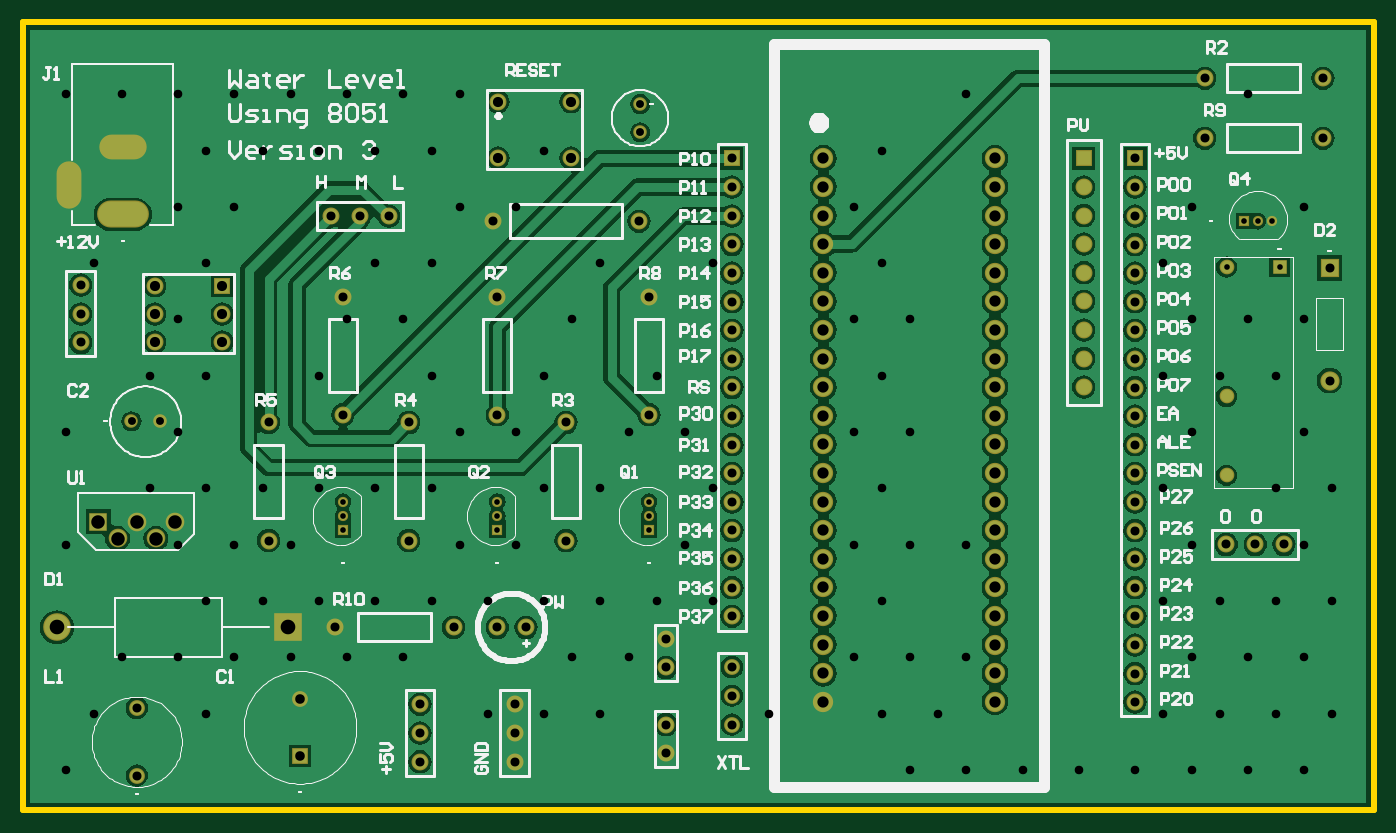
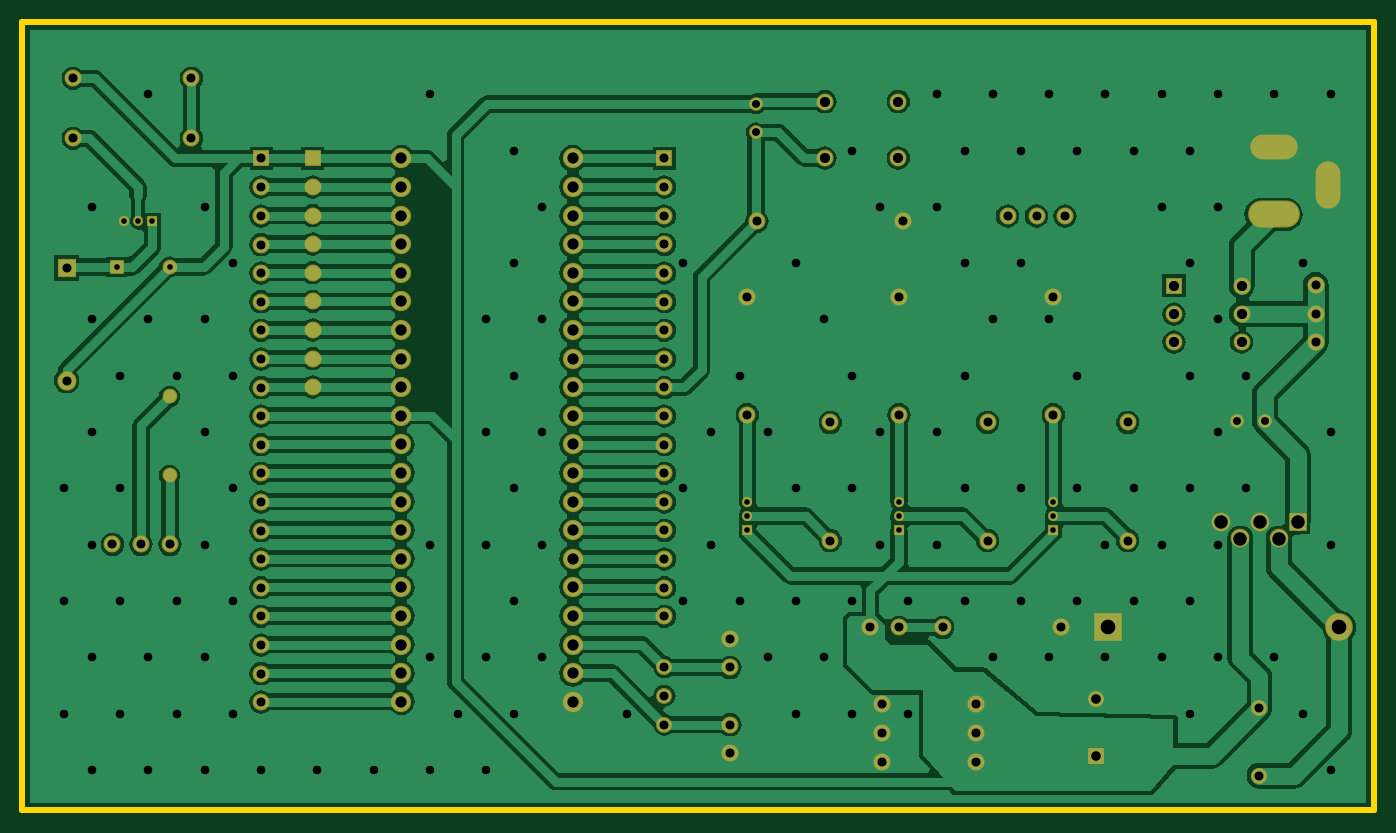
Circuit board: 9 layer files. Board 120.0 x 70.0 mm.
- drill: water_level_v3-RectHoles.TXT (491 bytes)
- drill: water_level_v3-RoundHoles.TXT (2878 bytes)
- drill: water_level_v3-SlotHoles.TXT (199 bytes)
- bottom_copper: water_level_v3.GBL (65133 bytes)
- bottom_mask: water_level_v3.GBS (3979 bytes)
- outline: water_level_v3.GKO (269 bytes)
- top_copper: water_level_v3.GTL (73866 bytes)
- top_silk: water_level_v3.GTO (40587 bytes)
- top_mask: water_level_v3.GTS (3978 bytes)

=== drill: water_level_v3-RectHoles.TXT ===
M48
;Layer_Color=9474304
;FILE_FORMAT=2:4
INCH,TZ
;TYPE=PLATED
T1F00S00C0.0157
T3F00S00C0.0197
%
G90
G05
T01
G00X42021Y11717
M15
G01X42179
M16
G00X42021Y14472
M15
G01X42179
M16
T03
G00X37100Y14859
M15
G01Y14741
M16
G00X37100Y15859
M15
G01Y15741
M16
G00X37100Y16859
M15
G01Y16741
M16
G00X37100Y17859
M15
G01Y17741
M16
G00X37100Y18859
M15
G01Y18741
M16
G00X37100Y19859
M15
G01Y19741
M16
G00X37100Y20859
M15
G01Y20741
M16
G00X37100Y21859
M15
G01Y21741
M16
G00X37100Y22859
M15
G01Y22741
M16
M30

=== drill: water_level_v3-RoundHoles.TXT ===
M48
;Layer_Color=9474304
;FILE_FORMAT=2:4
INCH,TZ
;TYPE=PLATED
T2F00S00C0.0197
T4F00S00C0.0276
T5F00S00C0.0300
T6F00S00C0.0315
T7F00S00C0.0335
T8F00S00C0.0354
T9F00S00C0.0394
T11F00S00C0.0472
T12F00S00C0.0512
%
T02
X11200Y9796
Y10298
Y10800
X16600
Y10298
Y9796
X21900
Y10298
Y10800
X42100Y19000
X43950
X43702Y20600
X43200
X42698
T04
X3808Y13600
X4792
X21600Y23712
Y24696
T05
X42842Y1417
X44811
X45795Y3385
X43826
X44811Y5354
X42842
X43826Y7322
X45795
X44811Y9291
X45795Y11259
X43826
X44811Y13228
X40874
X39889Y11259
X40874Y9291
X41858Y7322
X39889
X40874Y5354
X41858Y3385
X39889
X40874Y1417
X38905
X36937
X34968
X33000
X31031
X32015Y3385
X30047
X31031Y5354
X33000
Y9291
X31031
X29063
X30047Y11259
X31031Y13228
X29063
X30047Y7322
X29063Y5354
X26110Y3385
X24141Y7322
X22173
X20204
X18236
X16267
X14299
X12330
X13315Y5354
X11346
X16267Y3385
X18236
X20204
X21189Y5354
X19220
X17252Y9291
X15283
X14299Y11259
X12330
X15283Y13228
X17252
X18236Y11259
X20204
X21189Y13228
X23157
X24141Y11259
X23157Y9291
X9378
X7409
X5441
X6425Y11259
X8393
X10362
Y7322
X8393
X6425
X7409Y5354
X9378
X5441
X3472
X2488Y3385
X1504Y1417
X6425Y3385
X4456Y11259
X5441Y13228
X1504
Y9291
X4456Y15196
X6425
X5441Y17165
X6425Y19133
X7409Y21102
X5441
X6425Y23070
X8393
X10362
X9378Y25039
X7409
X5441
X3472
X1504
X2488Y19133
X10362Y15196
X11346Y17165
X13315
X14299Y19133
X12330
Y23070
X14299
X15283Y25039
X13315
X11346
X15283Y21102
X17252
X18236Y23070
X20204Y19133
X19220Y17165
X18236Y15196
X22173
X24141Y19133
X14299Y15196
X30047
X31031Y17165
X29063
X30047Y19133
X29063Y21102
X30047Y23070
X33000Y25039
X40874Y21102
X39889Y19133
X40874Y17165
X41858Y15196
X39889
X43826
X44811Y17165
X42842
X44811Y21102
X42842Y25039
T06
X43100Y9300
X44100
X42088
X38900Y9785
Y10785
Y11785
Y12785
Y13785
Y14785
Y8785
Y7785
Y6785
Y5785
Y4785
Y3785
X24800Y4012
Y5012
Y6788
Y7788
Y8788
Y9788
Y10788
Y11788
Y12788
Y13788
Y14788
X21900Y13833
X19000Y13567
X16600Y13833
X13500Y13567
X11200Y13833
X13500Y9433
X15067Y6400
X16600
X17600
X17200Y3712
Y2700
Y1700
X13900
Y2700
Y3712
X22500Y3000
Y2000
Y5000
Y6000
X24800Y3000
X19000Y9433
X8600
Y13567
X10933Y6400
X3992Y3581
Y1219
X2031Y16361
Y17361
Y18372
X10788Y20779
X11788
X12800
X16441Y20600
X16600Y17967
X21900
X21559Y20600
X24800Y20788
Y19788
Y18788
Y17788
Y16788
Y15788
Y21800
Y22800
X11200Y17967
X38900Y17785
Y18785
Y19785
Y20785
Y21797
Y22797
X41335Y23500
Y25600
X38900Y16785
Y15785
X45700Y15031
Y18968
X45469Y23500
Y25600
T07
X9700Y1916
Y3884
T08
X4619Y16376
Y17361
Y18345
X6981
Y17361
Y16376
X16620Y22816
Y24784
X19180
Y22816
T09
X28000Y3800
Y4800
Y5800
Y6800
Y7800
Y8800
Y9800
Y10800
Y11800
Y12800
Y13800
Y14800
X34000
Y13800
Y12800
Y11800
Y10800
Y9800
Y8800
Y7800
Y6800
Y5800
Y4800
Y3800
Y15800
Y16800
Y17800
Y18800
Y19800
Y20800
Y21800
Y22800
X28000
Y21800
Y20800
Y19800
Y18800
Y17800
Y16800
Y15800
T11
X2652Y10098
X3321Y9507
X3991Y10098
X4660Y9507
X5329Y10098
T12
X1202Y6400
X9273
M30

=== drill: water_level_v3-SlotHoles.TXT ===
M48
;Layer_Color=9474304
;FILE_FORMAT=2:4
INCH,TZ
;TYPE=PLATED
T10F00S00C0.0394
%
G90
G05
T10
G00X1610Y22294
M15
G01Y21428
M16
G00X4012Y20838
M15
G01X2988
M16
G00X3933Y23200
M15
G01X3067
M16
M17
M30

=== bottom_copper: water_level_v3.GBL (65133 bytes, source omitted) ===
=== bottom_mask: water_level_v3.GBS ===
G04*
G04 #@! TF.GenerationSoftware,Altium Limited,Altium Designer,18.1.6 (161)*
G04*
G04 Layer_Color=16711935*
%FSLAX25Y25*%
%MOIN*%
G70*
G01*
G75*
%ADD17C,0.05918*%
%ADD18R,0.05918X0.05918*%
%ADD19C,0.03556*%
%ADD20R,0.03556X0.03556*%
%ADD21C,0.06706*%
%ADD22R,0.06706X0.06706*%
%ADD23C,0.05131*%
%ADD24R,0.05131X0.05131*%
%ADD25C,0.06509*%
%ADD26R,0.06509X0.06509*%
%ADD27C,0.05524*%
%ADD28R,0.05524X0.05524*%
%ADD29R,0.09658X0.09658*%
%ADD30C,0.09658*%
%ADD31C,0.04737*%
%ADD32O,0.18123X0.09461*%
%ADD33O,0.08674X0.16548*%
%ADD34O,0.16548X0.08674*%
%ADD35R,0.03556X0.03556*%
%ADD36C,0.07099*%
D17*
X166000Y179669D02*
D03*
Y138331D02*
D03*
X389000Y217967D02*
D03*
Y207848D02*
D03*
Y197848D02*
D03*
Y187848D02*
D03*
Y177848D02*
D03*
Y167848D02*
D03*
Y157848D02*
D03*
Y147848D02*
D03*
Y137848D02*
D03*
Y127848D02*
D03*
Y117848D02*
D03*
Y107848D02*
D03*
Y97848D02*
D03*
Y87848D02*
D03*
Y77848D02*
D03*
Y67848D02*
D03*
Y57848D02*
D03*
Y47848D02*
D03*
Y37848D02*
D03*
X219000Y179669D02*
D03*
Y138331D02*
D03*
X150669Y64000D02*
D03*
X109331D02*
D03*
X454689Y235000D02*
D03*
X413350D02*
D03*
Y256000D02*
D03*
X454689D02*
D03*
X46189Y163764D02*
D03*
Y173606D02*
D03*
Y183449D02*
D03*
X69811Y163764D02*
D03*
Y173606D02*
D03*
X431000Y93000D02*
D03*
X441000D02*
D03*
X420882D02*
D03*
X172000Y27000D02*
D03*
Y17000D02*
D03*
Y37118D02*
D03*
X139000Y27000D02*
D03*
Y17000D02*
D03*
Y37118D02*
D03*
X20307Y173606D02*
D03*
Y163606D02*
D03*
Y183724D02*
D03*
X112000Y179669D02*
D03*
Y138331D02*
D03*
X86000Y135669D02*
D03*
Y94331D02*
D03*
X135000Y135669D02*
D03*
Y94331D02*
D03*
X190000Y135669D02*
D03*
Y94331D02*
D03*
X117882Y207787D02*
D03*
X107882D02*
D03*
X128000D02*
D03*
X248000Y67882D02*
D03*
Y77882D02*
D03*
Y87882D02*
D03*
Y97882D02*
D03*
Y107882D02*
D03*
Y117882D02*
D03*
Y127882D02*
D03*
Y137882D02*
D03*
Y147882D02*
D03*
Y157882D02*
D03*
Y167882D02*
D03*
Y177882D02*
D03*
Y187882D02*
D03*
Y197882D02*
D03*
Y207882D02*
D03*
Y218000D02*
D03*
X371000Y148000D02*
D03*
Y158000D02*
D03*
Y168000D02*
D03*
Y178000D02*
D03*
Y188000D02*
D03*
Y198000D02*
D03*
Y208000D02*
D03*
Y218000D02*
D03*
X225000Y50000D02*
D03*
Y60000D02*
D03*
Y20000D02*
D03*
Y30000D02*
D03*
X166000Y64000D02*
D03*
X176000D02*
D03*
X166205Y247843D02*
D03*
X191795D02*
D03*
X166205Y228157D02*
D03*
X191795D02*
D03*
X215591Y206000D02*
D03*
X164409D02*
D03*
D18*
X389000Y227966D02*
D03*
X69811Y183449D02*
D03*
X248000Y228000D02*
D03*
X371000D02*
D03*
D19*
X432000Y206000D02*
D03*
X437020D02*
D03*
X112000Y102980D02*
D03*
Y108000D02*
D03*
X166000Y102980D02*
D03*
Y108000D02*
D03*
X219000Y102980D02*
D03*
Y108000D02*
D03*
D20*
X426980Y206000D02*
D03*
D21*
X457000Y150315D02*
D03*
D22*
Y189685D02*
D03*
D23*
X421000Y190000D02*
D03*
Y144724D02*
D03*
Y117165D02*
D03*
D24*
X439504Y190000D02*
D03*
D25*
X53291Y100980D02*
D03*
X46598Y95075D02*
D03*
X39906Y100980D02*
D03*
X33213Y95075D02*
D03*
D26*
X26520Y100980D02*
D03*
D27*
X97000Y38842D02*
D03*
X39921Y12189D02*
D03*
Y35811D02*
D03*
X248000Y30000D02*
D03*
Y50118D02*
D03*
Y40118D02*
D03*
D28*
X97000Y19158D02*
D03*
D29*
X92732Y64000D02*
D03*
D30*
X12024D02*
D03*
D31*
X38079Y136000D02*
D03*
X47921D02*
D03*
X216000Y237122D02*
D03*
Y246965D02*
D03*
D32*
X35000Y208378D02*
D03*
D33*
X16102Y218614D02*
D03*
D34*
X35000Y232000D02*
D03*
D35*
X112000Y97961D02*
D03*
X166000D02*
D03*
X219000D02*
D03*
D36*
X280000Y228000D02*
D03*
Y218000D02*
D03*
Y208000D02*
D03*
Y198000D02*
D03*
Y188000D02*
D03*
Y178000D02*
D03*
Y168000D02*
D03*
Y158000D02*
D03*
Y148000D02*
D03*
Y138000D02*
D03*
Y128000D02*
D03*
Y118000D02*
D03*
Y108000D02*
D03*
Y98000D02*
D03*
Y88000D02*
D03*
Y78000D02*
D03*
Y68000D02*
D03*
Y58000D02*
D03*
Y48000D02*
D03*
Y38000D02*
D03*
X340000D02*
D03*
Y48000D02*
D03*
Y58000D02*
D03*
Y68000D02*
D03*
Y78000D02*
D03*
Y88000D02*
D03*
Y98000D02*
D03*
Y108000D02*
D03*
Y118000D02*
D03*
Y128000D02*
D03*
Y138000D02*
D03*
Y148000D02*
D03*
Y158000D02*
D03*
Y168000D02*
D03*
Y178000D02*
D03*
Y188000D02*
D03*
Y198000D02*
D03*
Y208000D02*
D03*
Y218000D02*
D03*
Y228000D02*
D03*
M02*

=== outline: water_level_v3.GKO ===
G04*
G04 #@! TF.GenerationSoftware,Altium Limited,Altium Designer,18.1.6 (161)*
G04*
G04 Layer_Color=16711935*
%FSLAX25Y25*%
%MOIN*%
G70*
G01*
G75*
%ADD60C,0.02000*%
D60*
X-0Y275590D02*
X0Y0D01*
Y275590D02*
X472441D01*
X472441D02*
X472441Y0D01*
X0D02*
X472441D01*
M02*

=== top_copper: water_level_v3.GTL (73866 bytes, source omitted) ===
=== top_silk: water_level_v3.GTO (40587 bytes, source omitted) ===
=== top_mask: water_level_v3.GTS ===
G04*
G04 #@! TF.GenerationSoftware,Altium Limited,Altium Designer,18.1.6 (161)*
G04*
G04 Layer_Color=8388736*
%FSLAX25Y25*%
%MOIN*%
G70*
G01*
G75*
%ADD17C,0.05918*%
%ADD18R,0.05918X0.05918*%
%ADD19C,0.03556*%
%ADD20R,0.03556X0.03556*%
%ADD21C,0.06706*%
%ADD22R,0.06706X0.06706*%
%ADD23C,0.05131*%
%ADD24R,0.05131X0.05131*%
%ADD25C,0.06509*%
%ADD26R,0.06509X0.06509*%
%ADD27C,0.05524*%
%ADD28R,0.05524X0.05524*%
%ADD29R,0.09658X0.09658*%
%ADD30C,0.09658*%
%ADD31C,0.04737*%
%ADD32O,0.18123X0.09461*%
%ADD33O,0.08674X0.16548*%
%ADD34O,0.16548X0.08674*%
%ADD35R,0.03556X0.03556*%
%ADD36C,0.07099*%
D17*
X166000Y179669D02*
D03*
Y138331D02*
D03*
X389000Y217967D02*
D03*
Y207848D02*
D03*
Y197848D02*
D03*
Y187848D02*
D03*
Y177848D02*
D03*
Y167848D02*
D03*
Y157848D02*
D03*
Y147848D02*
D03*
Y137848D02*
D03*
Y127848D02*
D03*
Y117848D02*
D03*
Y107848D02*
D03*
Y97848D02*
D03*
Y87848D02*
D03*
Y77848D02*
D03*
Y67848D02*
D03*
Y57848D02*
D03*
Y47848D02*
D03*
Y37848D02*
D03*
X219000Y179669D02*
D03*
Y138331D02*
D03*
X150669Y64000D02*
D03*
X109331D02*
D03*
X454689Y235000D02*
D03*
X413350D02*
D03*
Y256000D02*
D03*
X454689D02*
D03*
X46189Y163764D02*
D03*
Y173606D02*
D03*
Y183449D02*
D03*
X69811Y163764D02*
D03*
Y173606D02*
D03*
X431000Y93000D02*
D03*
X441000D02*
D03*
X420882D02*
D03*
X172000Y27000D02*
D03*
Y17000D02*
D03*
Y37118D02*
D03*
X139000Y27000D02*
D03*
Y17000D02*
D03*
Y37118D02*
D03*
X20307Y173606D02*
D03*
Y163606D02*
D03*
Y183724D02*
D03*
X112000Y179669D02*
D03*
Y138331D02*
D03*
X86000Y135669D02*
D03*
Y94331D02*
D03*
X135000Y135669D02*
D03*
Y94331D02*
D03*
X190000Y135669D02*
D03*
Y94331D02*
D03*
X117882Y207787D02*
D03*
X107882D02*
D03*
X128000D02*
D03*
X248000Y67882D02*
D03*
Y77882D02*
D03*
Y87882D02*
D03*
Y97882D02*
D03*
Y107882D02*
D03*
Y117882D02*
D03*
Y127882D02*
D03*
Y137882D02*
D03*
Y147882D02*
D03*
Y157882D02*
D03*
Y167882D02*
D03*
Y177882D02*
D03*
Y187882D02*
D03*
Y197882D02*
D03*
Y207882D02*
D03*
Y218000D02*
D03*
X371000Y148000D02*
D03*
Y158000D02*
D03*
Y168000D02*
D03*
Y178000D02*
D03*
Y188000D02*
D03*
Y198000D02*
D03*
Y208000D02*
D03*
Y218000D02*
D03*
X225000Y50000D02*
D03*
Y60000D02*
D03*
Y20000D02*
D03*
Y30000D02*
D03*
X166000Y64000D02*
D03*
X176000D02*
D03*
X166205Y247843D02*
D03*
X191795D02*
D03*
X166205Y228157D02*
D03*
X191795D02*
D03*
X215591Y206000D02*
D03*
X164409D02*
D03*
D18*
X389000Y227966D02*
D03*
X69811Y183449D02*
D03*
X248000Y228000D02*
D03*
X371000D02*
D03*
D19*
X432000Y206000D02*
D03*
X437020D02*
D03*
X112000Y102980D02*
D03*
Y108000D02*
D03*
X166000Y102980D02*
D03*
Y108000D02*
D03*
X219000Y102980D02*
D03*
Y108000D02*
D03*
D20*
X426980Y206000D02*
D03*
D21*
X457000Y150315D02*
D03*
D22*
Y189685D02*
D03*
D23*
X421000Y190000D02*
D03*
Y144724D02*
D03*
Y117165D02*
D03*
D24*
X439504Y190000D02*
D03*
D25*
X53291Y100980D02*
D03*
X46598Y95075D02*
D03*
X39906Y100980D02*
D03*
X33213Y95075D02*
D03*
D26*
X26520Y100980D02*
D03*
D27*
X97000Y38842D02*
D03*
X39921Y12189D02*
D03*
Y35811D02*
D03*
X248000Y30000D02*
D03*
Y50118D02*
D03*
Y40118D02*
D03*
D28*
X97000Y19158D02*
D03*
D29*
X92732Y64000D02*
D03*
D30*
X12024D02*
D03*
D31*
X38079Y136000D02*
D03*
X47921D02*
D03*
X216000Y237122D02*
D03*
Y246965D02*
D03*
D32*
X35000Y208378D02*
D03*
D33*
X16102Y218614D02*
D03*
D34*
X35000Y232000D02*
D03*
D35*
X112000Y97961D02*
D03*
X166000D02*
D03*
X219000D02*
D03*
D36*
X280000Y228000D02*
D03*
Y218000D02*
D03*
Y208000D02*
D03*
Y198000D02*
D03*
Y188000D02*
D03*
Y178000D02*
D03*
Y168000D02*
D03*
Y158000D02*
D03*
Y148000D02*
D03*
Y138000D02*
D03*
Y128000D02*
D03*
Y118000D02*
D03*
Y108000D02*
D03*
Y98000D02*
D03*
Y88000D02*
D03*
Y78000D02*
D03*
Y68000D02*
D03*
Y58000D02*
D03*
Y48000D02*
D03*
Y38000D02*
D03*
X340000D02*
D03*
Y48000D02*
D03*
Y58000D02*
D03*
Y68000D02*
D03*
Y78000D02*
D03*
Y88000D02*
D03*
Y98000D02*
D03*
Y108000D02*
D03*
Y118000D02*
D03*
Y128000D02*
D03*
Y138000D02*
D03*
Y148000D02*
D03*
Y158000D02*
D03*
Y168000D02*
D03*
Y178000D02*
D03*
Y188000D02*
D03*
Y198000D02*
D03*
Y208000D02*
D03*
Y218000D02*
D03*
Y228000D02*
D03*
M02*

